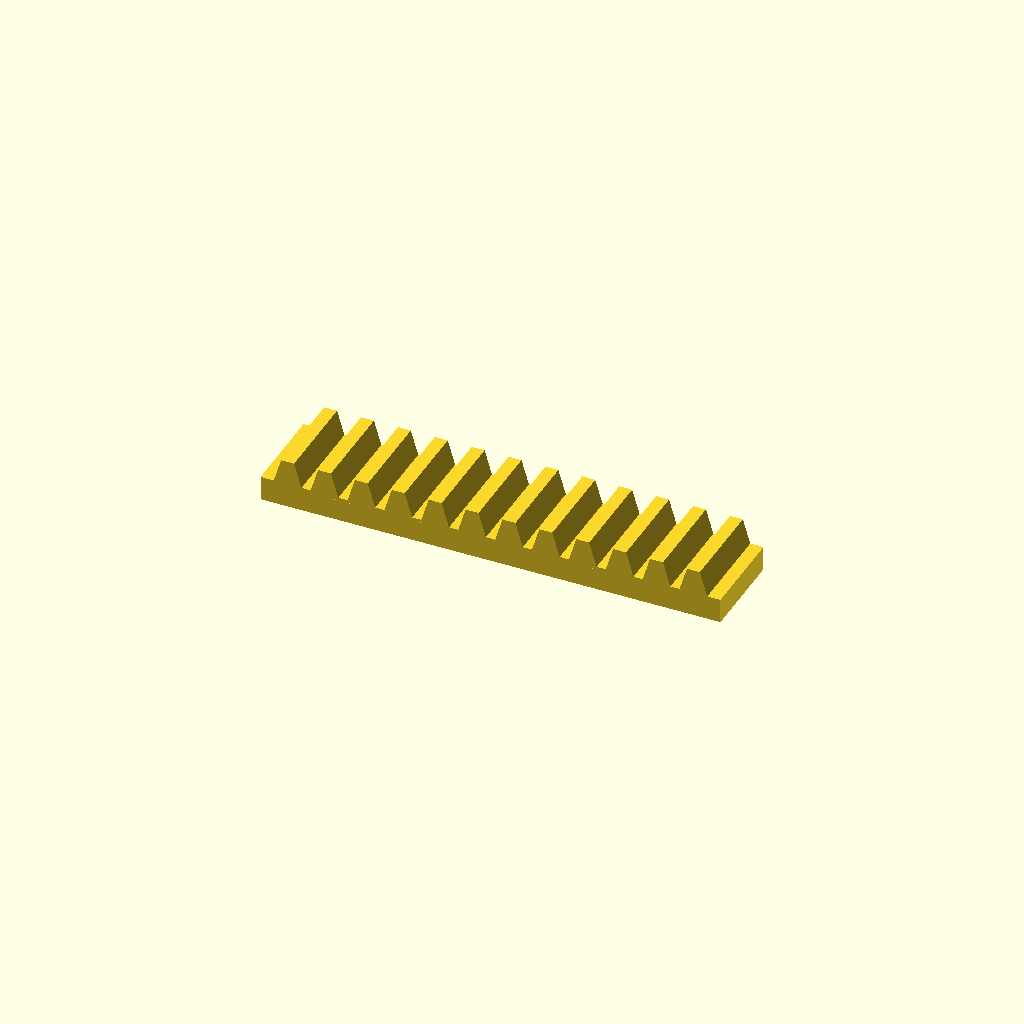
Cell 1: rendered with the file's own defaults.
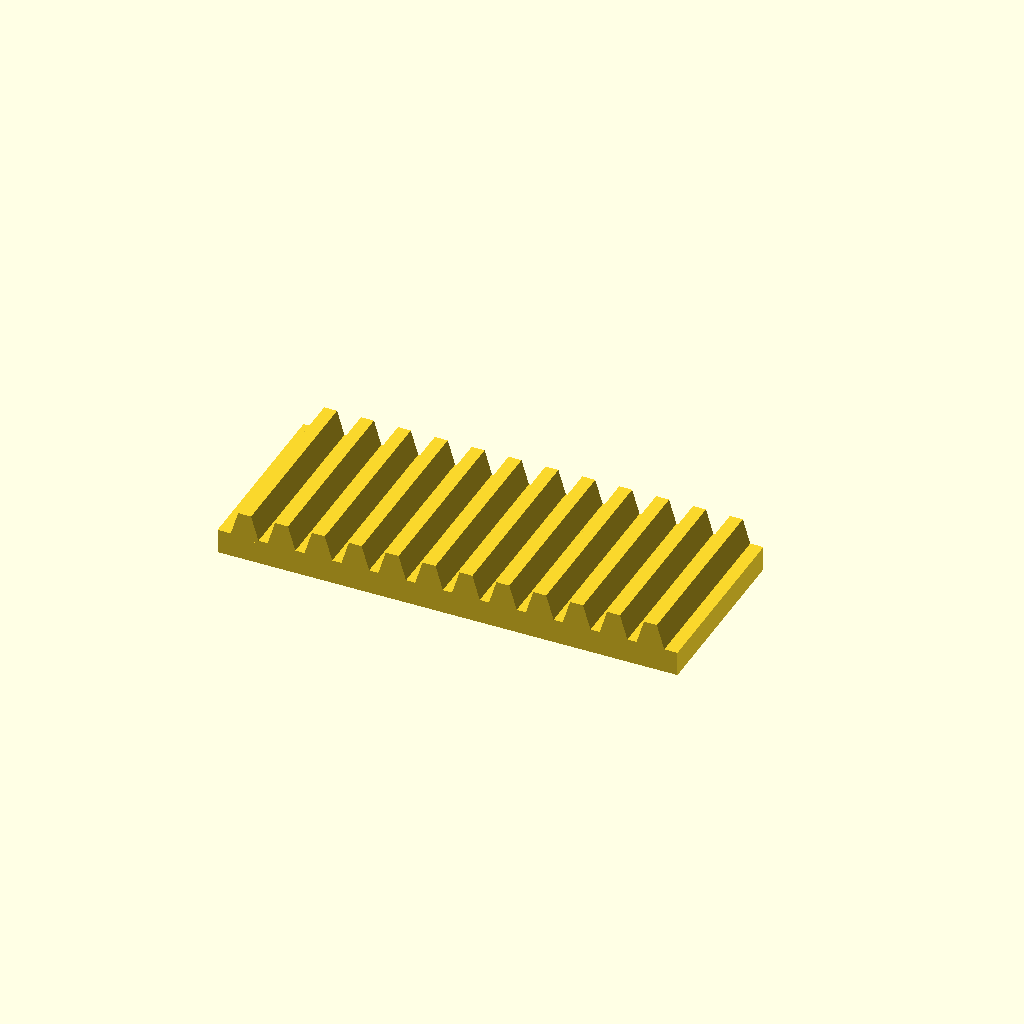
Cell 2: bar_w = 60 (everything else at default).
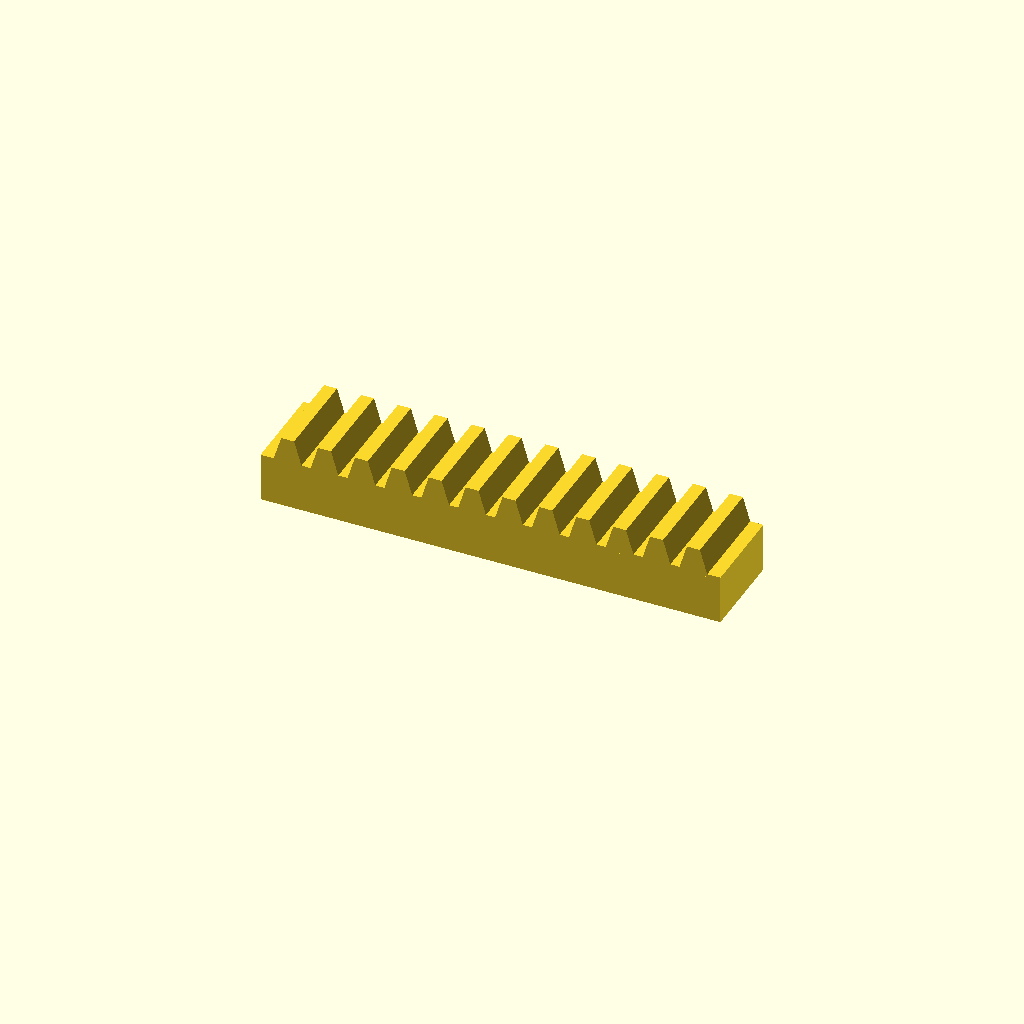
Cell 3: bar_h = 16 (everything else at default).
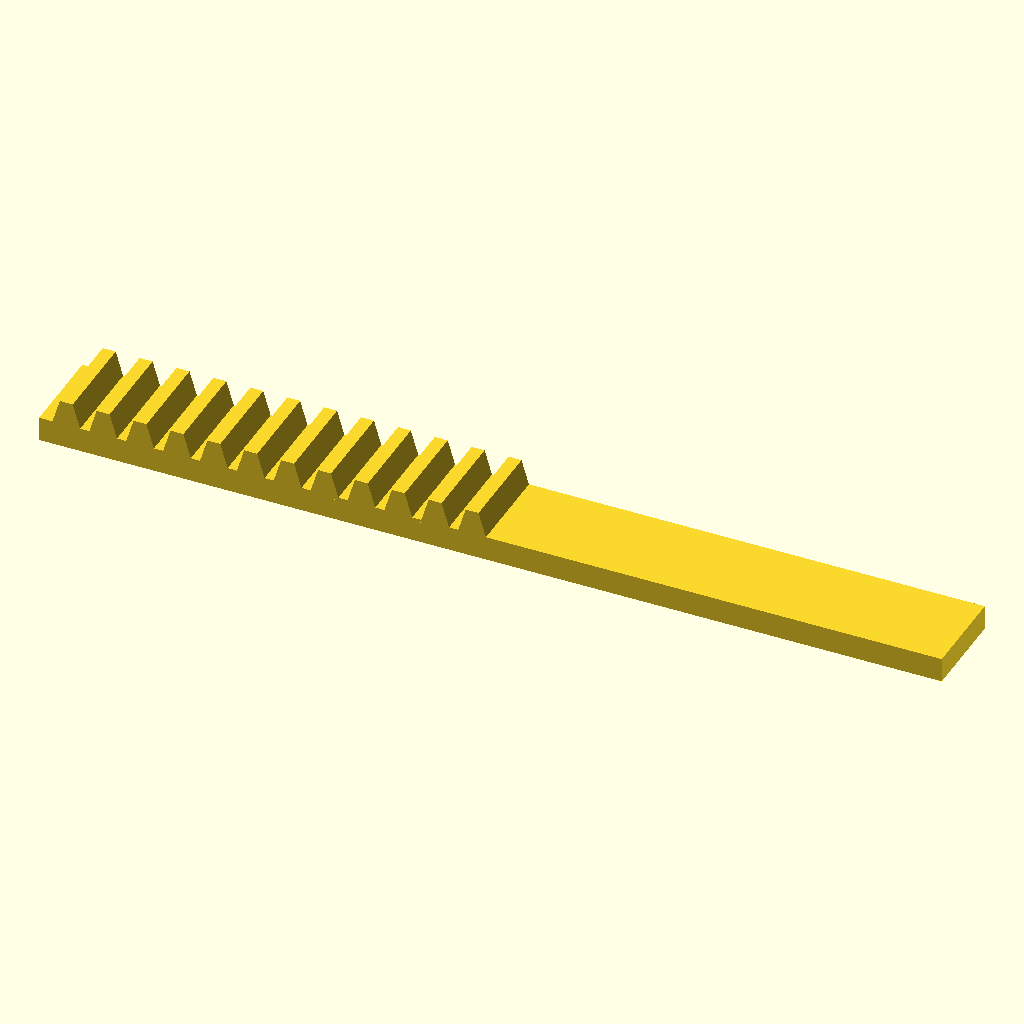
Cell 4 — teeth set to 24, the other parameters unchanged.
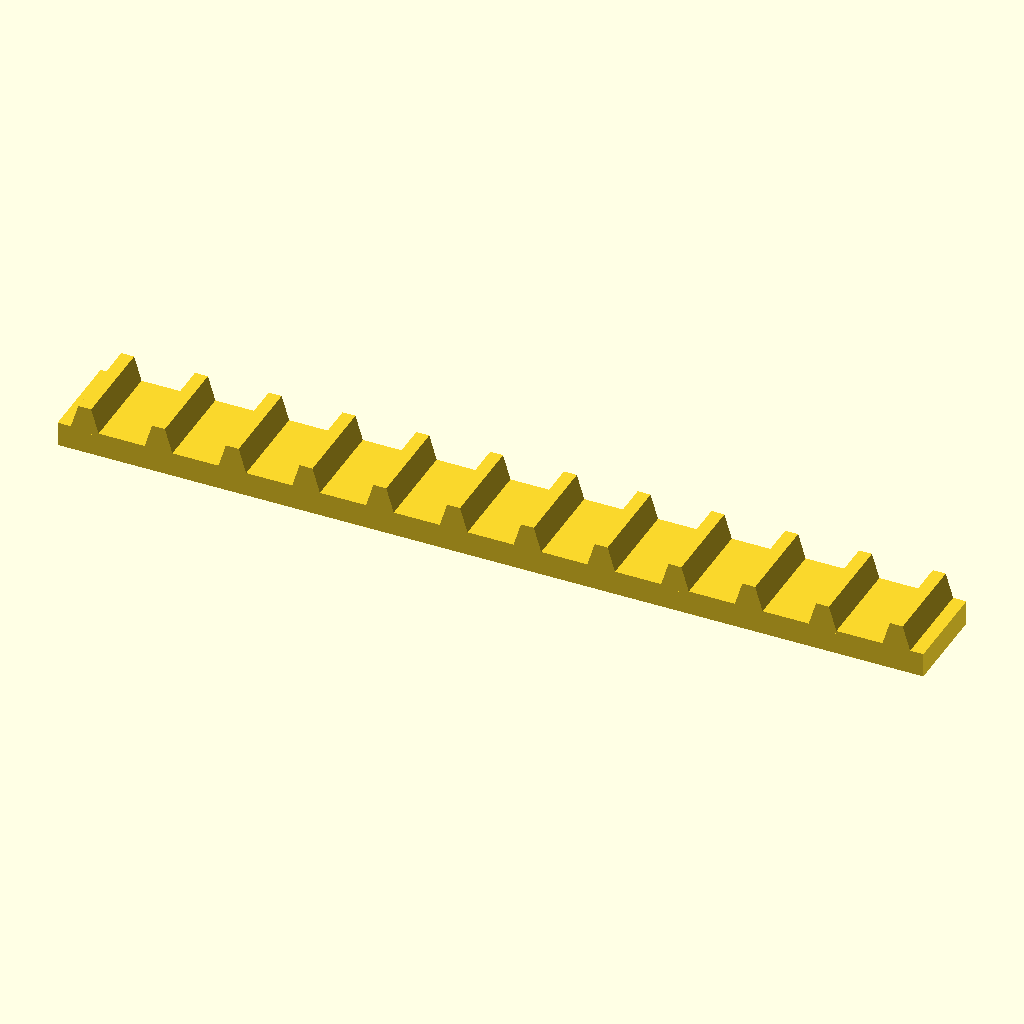
Cell 5 — pitch set to 24, the other parameters unchanged.
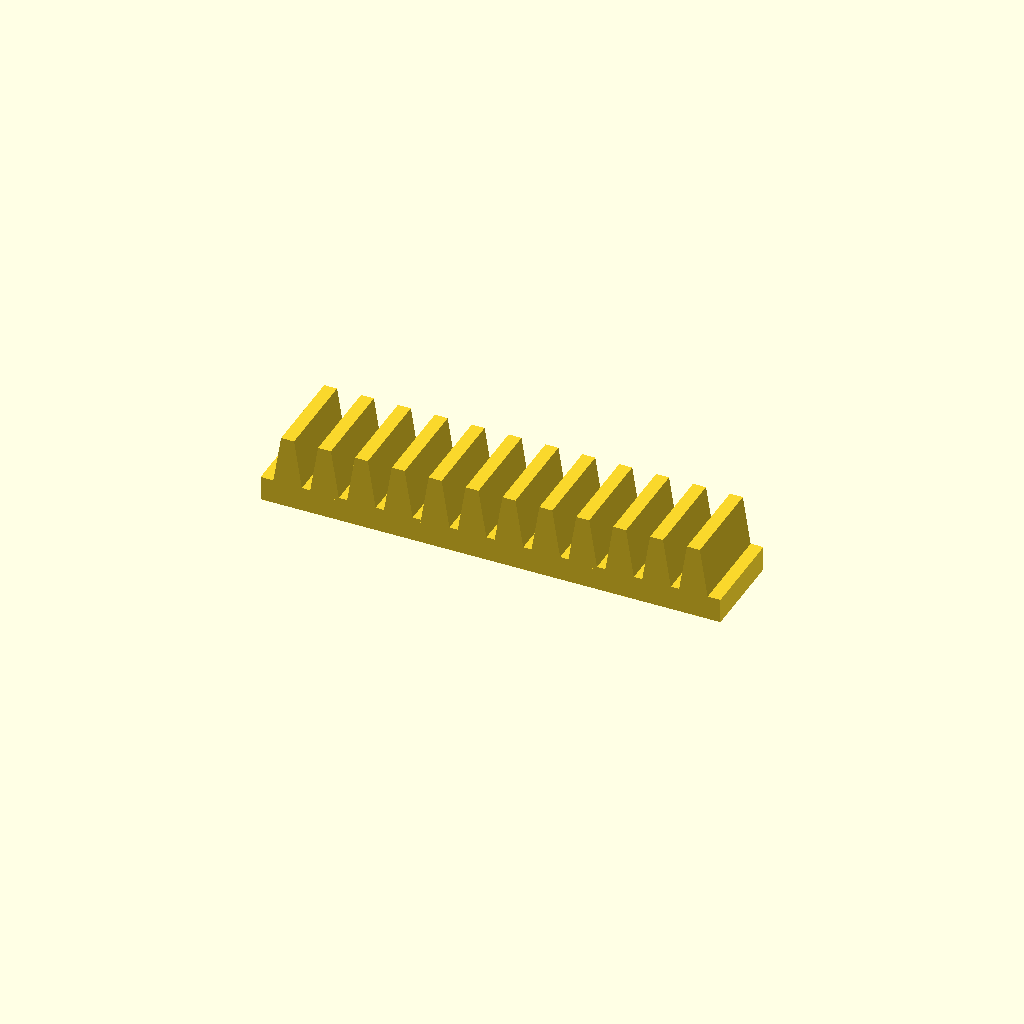
Cell 6 — tooth_h set to 16, the other parameters unchanged.
All cells are drawn from one camera (rotation 55°, 0°, 25°, orthographic, colour scheme Cornfield), so only the parameter changes between them.
OpenSCAD source file optional_data/data/place1/rackbars/part_0225.scad:
$fn = 32;

// ----------------------------------------------------------------------
// Toothed rack, 12 teeth
// 12 mm pitch, 8 mm teeth
// ----------------------------------------------------------------------

// --- parameters (mm) ---
bar_w = 30;     // bar width (Y)
bar_h = 8;      // bar height (Z)
teeth = 12;     // number of teeth
pitch = 12;     // tooth pitch
tooth_h = 8;    // tooth height above the bar
root_w = 9.6;   // tooth width at the root
crest_w = 4.2;  // tooth width at the crest

// --- derived feature positions (mm) ---
span = (teeth - 1) * pitch;  // = 132   distance between the outer teeth
bar_l = span + root_w + 8;   // = 149.6   bar length: teeth plus 4 mm at each end
tooth_x = -span / 2;         // = -66   X of the first tooth
height = bar_h + tooth_h;    // = 16   overall height
feature_centers = [
  [tooth_x + 0 * pitch, -bar_w / 2],
  [tooth_x + 1 * pitch, -bar_w / 2],
  [tooth_x + 2 * pitch, -bar_w / 2],
  [tooth_x + 3 * pitch, -bar_w / 2],
  [tooth_x + 4 * pitch, -bar_w / 2],
  [tooth_x + 5 * pitch, -bar_w / 2],
  [tooth_x + 6 * pitch, -bar_w / 2],
  [tooth_x + 7 * pitch, -bar_w / 2],
  [tooth_x + 8 * pitch, -bar_w / 2],
  [tooth_x + 9 * pitch, -bar_w / 2],
  [tooth_x + 10 * pitch, -bar_w / 2],
  [tooth_x + 11 * pitch, -bar_w / 2]
];   // tooth centre line, drives the tooth loop

// bar with a rack of teeth, one extruded trapezoium per centre
module rack_tooth() {
  linear_extrude(height = bar_w)
    polygon(points = [
      [0, 0],
      [root_w, 0],
      [root_w / 2 + crest_w / 2, tooth_h + 1],
      [root_w / 2 - crest_w / 2, tooth_h + 1]
    ]);
}

union() {
  translate([-bar_l / 2, -bar_w, 0]) cube([bar_l, bar_w, bar_h]);
  for (centre = feature_centers)
    translate([centre[0] - root_w / 2, 0, bar_h - 1]) rotate([90, 0, 0]) rack_tooth();
}
Parameter table extracted from the source (name, type, default, range or options):
bar_w: number, default 30
bar_h: number, default 8
teeth: number, default 12
pitch: number, default 12
tooth_h: number, default 8
root_w: number, default 9.6
crest_w: number, default 4.2
